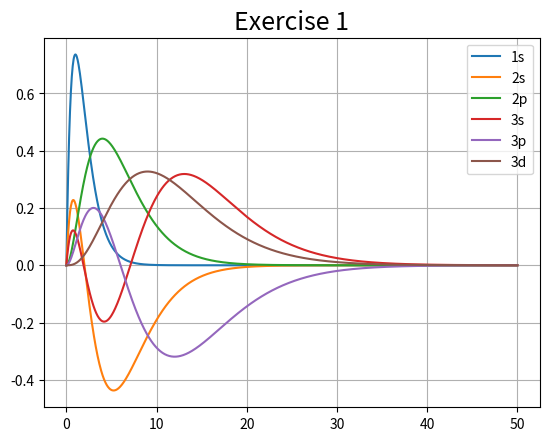

The script that saved this image:
#!/usr/bin/env python3
# -*- coding: utf-8 -*-
"""
Created on Sat Apr 11 16:57:30 2026

@author: cecilia.costa
"""

import numpy as np
import matplotlib.pyplot as plt

# =============================================================================
# Set Z = 1 and plot the hydrogenic orbitals P1s(r),...,P3d(r) in the same
# gure. Test dierent intervals for r until you are happy with the result.
# Use gtext to interactively put text in the plot
# =============================================================================

def P1s(r, Z):
    k = 2
    exp = np.exp(-Z*r)
    Zpwr = Z**(3/2)
    return k * Zpwr * r * exp

def P2s(r, Z):
    k = (1/np.sqrt(2)) * (1 - (1/2)*Z*r)
    exp = np.exp(-Z*(r/2))
    Zpwr = (Z**(3/2)) 
    return k * Zpwr * r * exp

def P2p(r, Z):
    k = (1/(2*np.sqrt(6)))
    exp = np.exp(-Z*(r/2))
    Zpwr = (Z**(5/2)) 
    return k * Zpwr * (r**2) * exp

def P3s(r, Z):
    k = (2/(3*np.sqrt(3))) * (1 - (2/3)*Z*r + 2/27*(Z**2)*(r**2))
    exp = np.exp(-Z*(r/3))
    Zpwr = (Z**(3/2)) 
    return k * Zpwr * r * exp

def P3p(r, Z):
    k = (8/(27*np.sqrt(6))) * (1 - (1/6)*Z*r)
    exp = np.exp(-Z*(r/3))
    Zpwr = (Z**(5/2)) 
    return k * Zpwr * (r**2) * exp

def P3d(r, Z):
    k = (4/(81*np.sqrt(30)))
    exp = np.exp(-Z*(r/3))
    Zpwr = (Z**(7/2)) 
    return k * Zpwr * (r**3) * exp

fig, ax = plt.subplots()
ax.set_title("Exercise 1", fontsize=18)

x = np.linspace(0, 50, 1000)
Z = 1 

ax.plot(x, P1s(x, Z), label="1s")
ax.plot(x, P2s(x, Z), label="2s")
ax.plot(x, P2p(x, Z), label="2p")
ax.plot(x, P3s(x, Z), label="3s")
ax.plot(x, P3p(x, Z), label="3p")
ax.plot(x, P3d(x, Z), label="3d")

ax.grid()
ax.legend()
